The GitHub repository JamesEdLemaitre/Classification-of-plankton-from-ZooCAM-images contains a labelled image folder "preprocessed_data" with 14 categories: Physonectae, tail Appendicularia, other Siphonophorae, Harpacticoida, empty Harpacticoida, comb Ctenophora, larvae Echinodermata, Noctiluca, detritus, empty Copepoda, Oncaea, Euchaeta, Diatoma tenuis, Acartiidae. Examples follow, each with its label.

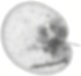
Label: Noctiluca

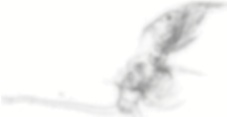
Label: empty Copepoda

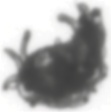
Label: larvae Echinodermata

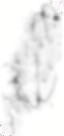
Label: detritus

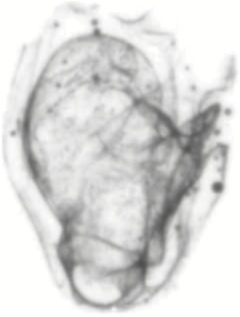
Label: Physonectae

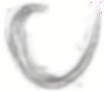
Label: tail Appendicularia
